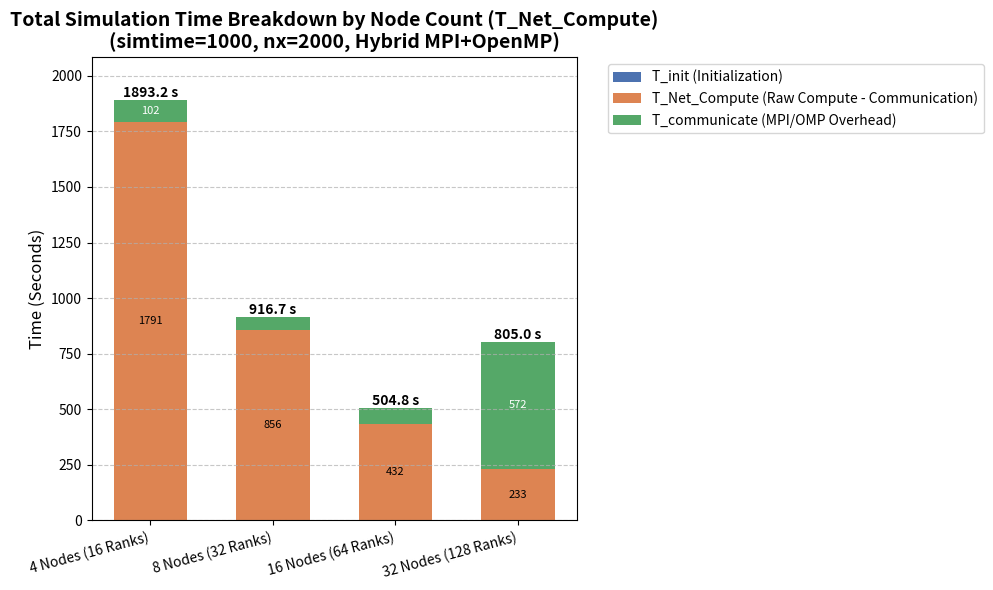

Python code for this plot:
import matplotlib.pyplot as plt
import numpy as np

# --- Simulation Data and Recalculation ---
# Parameters: simtime = 1000, nx = 2000, hybrid mpi + omp (4 ranks/node, 8 threads/rank)

# Data structure: 
# [Node Configuration Name, T_init_raw, T_compute_raw, T_communicate]
raw_data = [
    # New 4 Node Data
    ['4 Nodes (16 Ranks)', 0.0649059862, 1893.17725, 102.034714],
    # Existing Data
    ['8 Nodes (32 Ranks)', 0.0462541431, 916.703613, 60.3360596],
    ['16 Nodes (64 Ranks)', 0.0747045502, 504.719849, 72.6496201],
    ['32 Nodes (128 Ranks)', 0.0443070084, 804.914673, 572.242981]
]

# Separate and process the data
node_labels = [item[0] for item in raw_data]

# 1. T_init (Bottom layer)
T_init = np.array([item[1] for item in raw_data])
# 3. T_communicate (Top layer)
T_communicate = np.array([item[3] for item in raw_data])
# 2. T_Net_Compute (Middle layer = Raw Compute - Communication)
T_compute_raw = np.array([item[2] for item in raw_data])
T_Net_Compute = T_compute_raw - T_communicate

# Calculate the total time (should equal T_init + T_Net_Compute + T_communicate)
T_total = T_init + T_Net_Compute + T_communicate

# --- Plotting Setup ---
fig, ax = plt.subplots(figsize=(10, 6))
bar_width = 0.6  # Width of the stacked bars
x = np.arange(len(node_labels)) # the label locations

# 1. Plot T_init (The base of the stack)
ax.bar(x, T_init, bar_width, label='T_init (Initialization)', color='#4c72b0')

# 2. Plot T_Net_Compute (Stacked on top of T_init)
bottom_net_compute = T_init
rects_net_compute = ax.bar(
    x, T_Net_Compute, bar_width, 
    bottom=bottom_net_compute, 
    label='T_Net_Compute (Raw Compute - Communication)', 
    color='#dd8452'
)

# 3. Plot T_communicate (Stacked on top of T_init + T_Net_Compute)
# The bottom of this bar is T_init + T_Net_Compute.
bottom_comm = T_init + T_Net_Compute
rects_comm = ax.bar(
    x, T_communicate, bar_width, 
    bottom=bottom_comm, 
    label='T_communicate (MPI/OMP Overhead)', 
    color='#55a868'
)


# --- Customizing and Labeling ---

# Add labels for the total time above the stacks
for i in range(len(x)):
    total_height = T_total[i]
    ax.text(
        x[i], 
        total_height, 
        f'{total_height:.1f} s', 
        ha='center', 
        va='bottom', 
        fontsize=10, 
        fontweight='bold'
    )
    
# Label components that are large enough to be clearly visible
def label_component(rects, data_array, color='white', precision=1):
    for i, rect in enumerate(rects):
        height = rect.get_height()
        # Only label components that are large enough (e.g., > 10% of max height)
        if data_array[i] > 100: 
            mid_point = rect.get_y() + rect.get_height() / 2
            ax.text(
                rect.get_x() + rect.get_width() / 2, 
                mid_point, 
                f'{data_array[i]:.{precision}f}', 
                ha='center', 
                va='center', 
                color=color,
                fontsize=8
            )

# Label the T_Net_Compute components
label_component(rects_net_compute, T_Net_Compute, color='black', precision=0)
# Label the T_communicate components
label_component(rects_comm, T_communicate, color='white', precision=0)


# Set titles and labels
ax.set_ylabel('Time (Seconds)', fontsize=12)
ax.set_title(
    'Total Simulation Time Breakdown by Node Count (T_Net_Compute)\n(simtime=1000, nx=2000, Hybrid MPI+OpenMP)',
    fontsize=14,
    fontweight='bold'
)
ax.set_xticks(x)
ax.set_xticklabels(node_labels, rotation=15, ha='right')
ax.legend(loc='upper left', bbox_to_anchor=(1.05, 1), frameon=True)
ax.grid(axis='y', linestyle='--', alpha=0.7)
ax.set_ylim(0, max(T_total) * 1.1) # Set y-limit to give space for total time label

# Adjust layout to make room for the rotated x-axis labels and legend
fig.tight_layout() 

# Display the plot
plt.show()

print("Updated stacked plot generation complete. The total time and the three components (Init, Net Compute, Communication) are shown for 4, 8, 16, and 32 nodes.")
